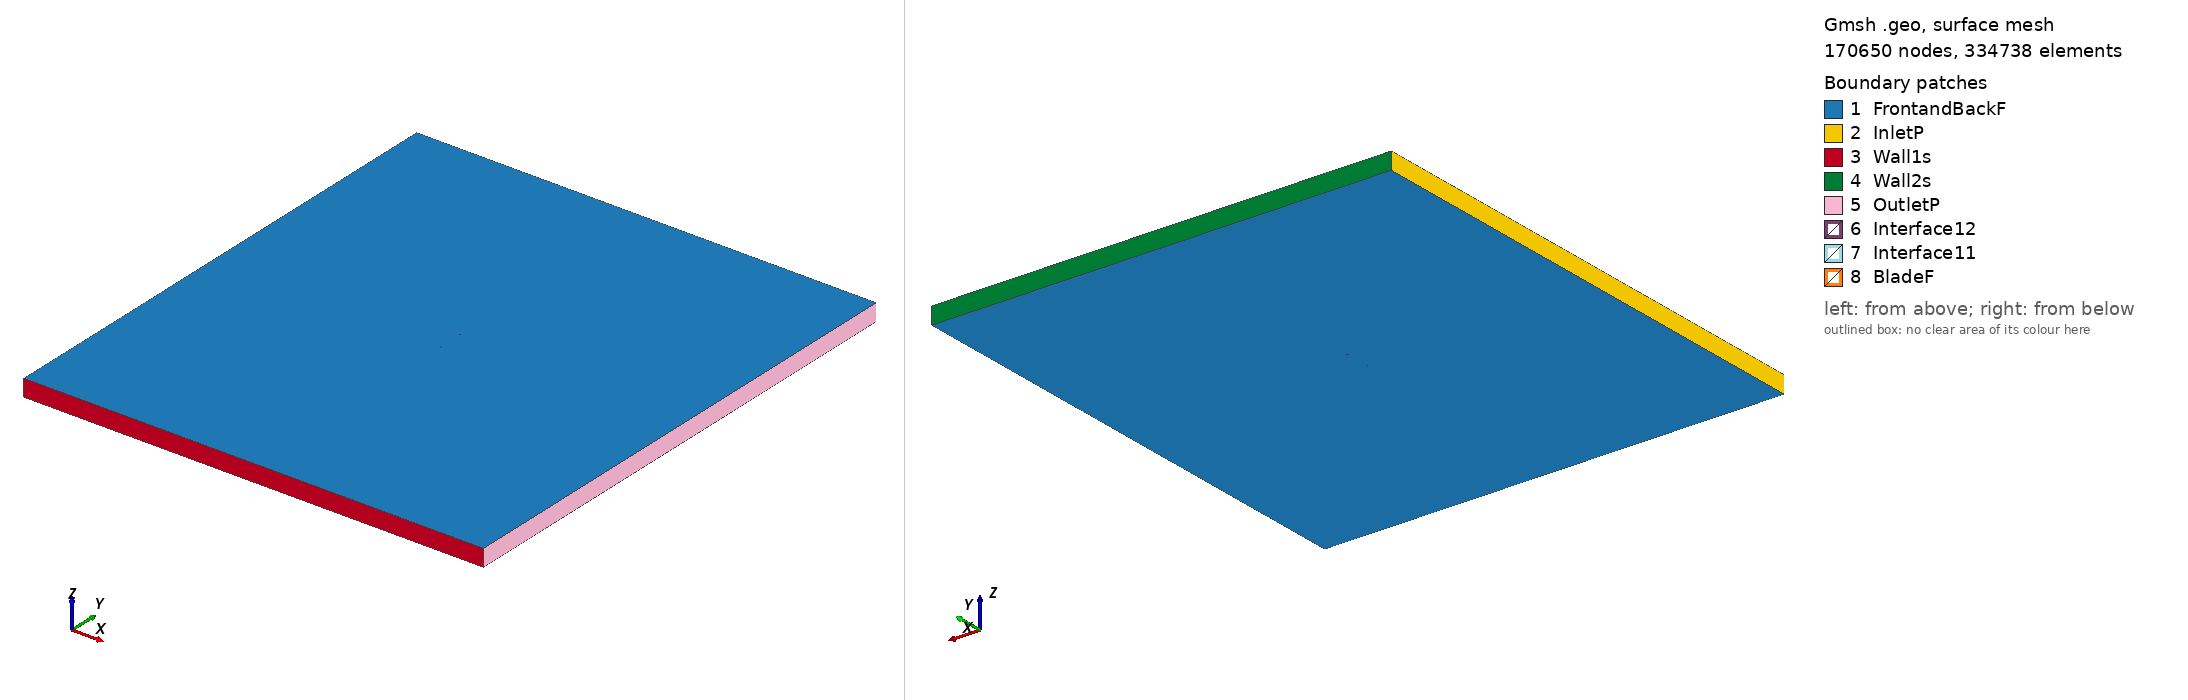

Gmsh geometry script, surface-meshed: 170650 nodes, 334738 surface elements. Boundary patches (legend numbers): 1 FrontandBackF, 2 InletP, 3 Wall1s, 4 Wall2s, 5 OutletP, 6 Interface12, 7 Interface11, 8 BladeF. Left view from above one corner, right view from below the opposite corner. Legend entries are the model's physical surfaces. The drawing asked Gmsh for element sizes between 1% and 20% of the model's largest extent; the script's own settings can give other sizes.

=== goe711_tsr2_5.6086_aoa_1.383.geo (drawn) ===
SetFactory("OpenCASCADE");

Point(1) = {0.074927, 0.742469, 0, 1.0};
Point(2) = {0.067365, 0.739989, 0, 1.0};
Point(3) = {0.059804, 0.737553, 0, 1.0};
Point(4) = {0.044705, 0.733611, 0, 1.0};
Point(5) = {0.029629, 0.730644, 0, 1.0};
Point(6) = {-0.000472, 0.726810, 0, 1.0};
Point(7) = {-0.015496, 0.726017, 0, 1.0};
Point(8) = {-0.030496, 0.726199, 0, 1.0};
Point(9) = {-0.045458, 0.727956, 0, 1.0};
Point(10) = {-0.052912, 0.729959, 0, 1.0};
Point(11) = {-0.060337, 0.733161, 0, 1.0};
Point(12) = {-0.064034, 0.735401, 0, 1.0};
Point(13) = {-0.067707, 0.738613, 0, 1.0};
Point(14) = {-0.071381, 0.741827, 0, 1.0};
Point(15) = {-0.073202, 0.744071, 0, 1.0};
Point(16) = {-0.074978, 0.748189, 0, 1.0};
Point(17) = {-0.073064, 0.749769, 0, 1.0};
Point(18) = {-0.071183, 0.750000, 0, 1.0};
Point(19) = {-0.067436, 0.749860, 0, 1.0};
Point(20) = {-0.063688, 0.749720, 0, 1.0};
Point(21) = {-0.059940, 0.749582, 0, 1.0};
Point(22) = {-0.052445, 0.749303, 0, 1.0};
Point(23) = {-0.044949, 0.749025, 0, 1.0};
Point(24) = {-0.029958, 0.748468, 0, 1.0};
Point(25) = {-0.014967, 0.747911, 0, 1.0};
Point(26) = {0.000024, 0.747354, 0, 1.0};
Point(27) = {0.030005, 0.746240, 0, 1.0};
Point(28) = {0.044996, 0.745683, 0, 1.0};
Point(29) = {0.059987, 0.745126, 0, 1.0};
Point(30) = {0.067483, 0.744847, 0, 1.0};
Point(31) = {0.074978, 0.744569, 0, 1.0};
Point(32) = {-0.074927, -0.742469, 0, 1.0};
Point(33) = {-0.067365, -0.739989, 0, 1.0};
Point(34) = {-0.059804, -0.737553, 0, 1.0};
Point(35) = {-0.044705, -0.733611, 0, 1.0};
Point(36) = {-0.029629, -0.730644, 0, 1.0};
Point(37) = {0.000472, -0.726810, 0, 1.0};
Point(38) = {0.015496, -0.726017, 0, 1.0};
Point(39) = {0.030496, -0.726199, 0, 1.0};
Point(40) = {0.045458, -0.727956, 0, 1.0};
Point(41) = {0.052912, -0.729959, 0, 1.0};
Point(42) = {0.060337, -0.733161, 0, 1.0};
Point(43) = {0.064034, -0.735401, 0, 1.0};
Point(44) = {0.067707, -0.738613, 0, 1.0};
Point(45) = {0.071381, -0.741827, 0, 1.0};
Point(46) = {0.073202, -0.744071, 0, 1.0};
Point(47) = {0.074978, -0.748189, 0, 1.0};
Point(48) = {0.073064, -0.749769, 0, 1.0};
Point(49) = {0.071183, -0.750000, 0, 1.0};
Point(50) = {0.067436, -0.749860, 0, 1.0};
Point(51) = {0.063688, -0.749720, 0, 1.0};
Point(52) = {0.059940, -0.749582, 0, 1.0};
Point(53) = {0.052445, -0.749303, 0, 1.0};
Point(54) = {0.044949, -0.749025, 0, 1.0};
Point(55) = {0.029958, -0.748468, 0, 1.0};
Point(56) = {0.014967, -0.747911, 0, 1.0};
Point(57) = {-0.000024, -0.747354, 0, 1.0};
Point(58) = {-0.030005, -0.746240, 0, 1.0};
Point(59) = {-0.044996, -0.745683, 0, 1.0};
Point(60) = {-0.059987, -0.745126, 0, 1.0};
Point(61) = {-0.067483, -0.744847, 0, 1.0};
Point(62) = {-0.074978, -0.744569, 0, 1.0};

// Lines: first blade (splines 1-4)
Spline(1) = {1:31};
Spline(2) = {31,1};

// Lines: second blade (splines 5-8)
Spline(3) = {32:62};
Spline(4) = {62,32};

// Outer domain (points 20001-4 and lines)
Point(63) = {-13.50000000, -15.00000000, 0, 1.0};
Point(64) = {-13.50000000, 15.00000000, 0, 1.0};
Point(65) = {13.50000000, 15.00000000, 0, 1.0};
Point(66) = {13.50000000, -15.00000000, 0, 1.0};
Line(11) = {63, 64};
Line(12) = {64, 65};
Line(13) = {65, 66};
Line(14) = {63, 66};

// Interface (between moving and stationary domain) (circles)
Circle(9) = {0, 0, 0, 0.80000000, 0, 2*Pi};
Circle(10) = {0, 0, 0, 0.80000000, 0, 2*Pi};

// Loops collect Lines/Splines/etc (blade1, blade2, domain, first circle)
Line Loop(1) = {1:2};
Line Loop(2) = {3:4};
Line Loop(3) = {11,12,13,-14};
Line Loop(4) = {9};

// BooleanDifference cuts out the circle/interface from the domain
Plane Surface(1) = {3};
Plane Surface(2) = {4};
BooleanDifference{ Surface{1}; Delete;}{ Surface{2}; Delete;}

// This one cuts out the blades from the inner circle/interface
Line Loop(6) = {10};
Plane Surface(5) = {6};
Plane Surface(6) = {1};
Plane Surface(7) = {2};
BooleanDifference{ Surface{5}; Delete;}{ Surface{6,7}; Delete;}

// extrude to 3rd dimension
Extrude {0, 0, 1} {Surface{1}; Surface{5}; Layers{1}; Recombine;}

// Physical Surfaces are the named boundaries (patches)
Physical Surface("Interface11") = {12};
Physical Surface("Interface12") = {10};

// sides of domain
Physical Surface("InletP") = {6};
Physical Surface("OutletP") = {9};

// top and bottom of domain
Physical Surface("Wall1s") = {7};
Physical Surface("Wall2s") = {8};

// Check FrontandBackF by ensuring there is nothing in the 3rd dimension
Physical Surface("FrontandBackF") = {1,11,5,17};
Physical Surface("BladeF") = {13:16};
Physical Volume("Turbine") = {2};
Physical Volume("Farfield") = {1};

// settings for airfoil boundary layer
Field[1] = BoundaryLayer;
Field[1].EdgesList = {1:4};
Field[1].hwall_n = 1e-3;
Field[1].thickness = 1.5e-2;
Field[1].ratio = 1.05;
Field[1].Quads = 1;
BoundaryLayer Field = 1;

// control points for mesh (blade and interface)
// floor((arc length / 1.5mm)/ 2) -> Transfinite Line
Transfinite Line {1,3} = 103 Using Progression 1;
Transfinite Line {2,4} = 2 Using Progression 1;
Transfinite Line {9, 15} = 800 Using Progression 1;

// For more information on gmsh syntax, visit http://gmsh.info/doc/texinfo/gmsh.html
